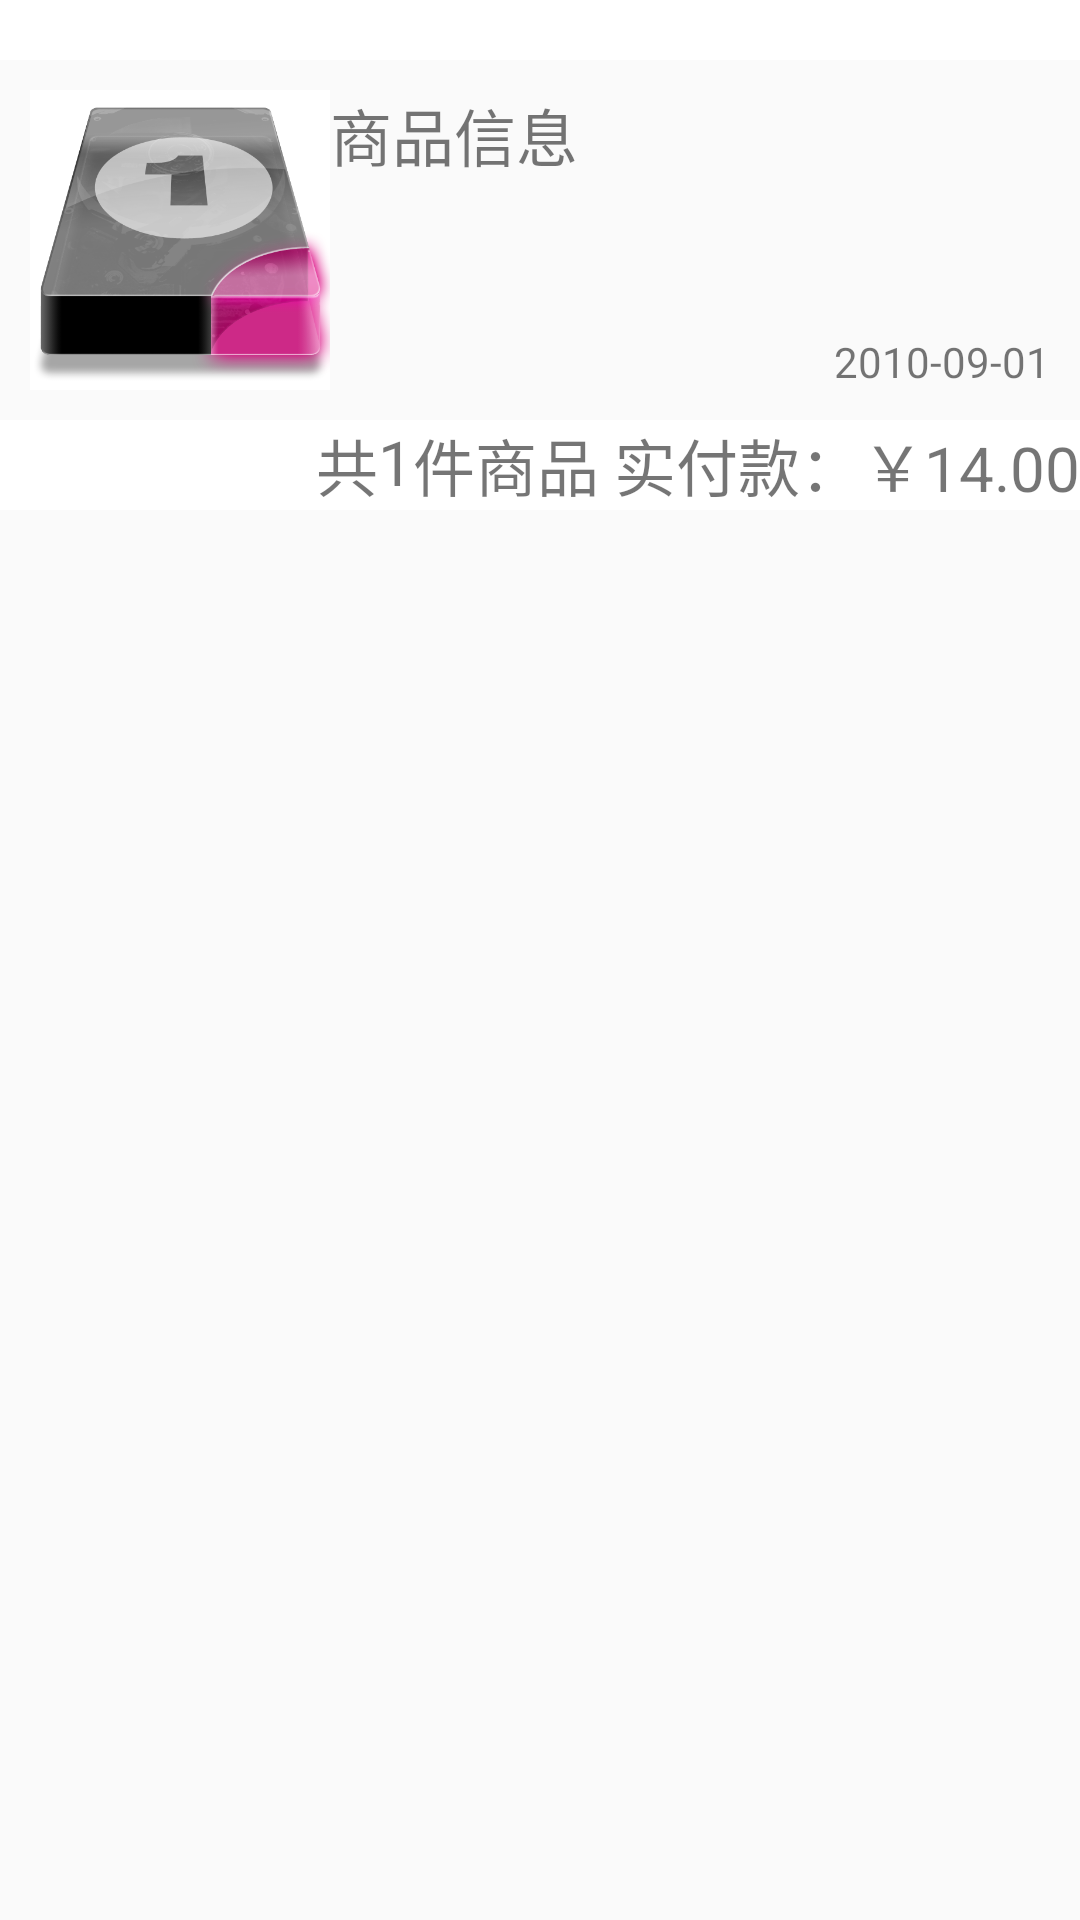

Here is an Android app screen rendered from its layout file. Give the layout XML and the strings, colors and styles it references.
<!-- AndroidManifest.xml: application theme AppTheme -->
<!-- res/layout/order_item.xml -->
<?xml version="1.0" encoding="utf-8"?>
<LinearLayout xmlns:android="http://schemas.android.com/apk/res/android"
    android:orientation="vertical"
    android:layout_width="match_parent"
    android:layout_height="match_parent">
    <LinearLayout
        android:background="@color/white"
        android:padding="@dimen/litter_space"
        android:layout_width="match_parent"
        android:layout_height="wrap_content">
    </LinearLayout>
    <RelativeLayout
        android:padding="@dimen/litter_space"
        android:orientation="horizontal"
        android:layout_width="match_parent"
        android:layout_height="wrap_content">
        <ImageView
            android:background="@color/white"
            android:id="@+id/order_item_image"
            android:src="@drawable/guide1"
            android:layout_width="100dp"
            android:layout_height="100dp" />
        <TextView
            android:layout_toRightOf="@+id/order_item_image"
            android:id="@+id/order_item_info"
            android:text="商品信息"
            android:textSize="@dimen/content_size"
            android:layout_width="wrap_content"
            android:layout_height="wrap_content" />
        <TextView
            android:id="@+id/orderItem_addTime"
            android:layout_alignParentRight="true"
            android:layout_alignBottom="@+id/order_item_image"
            android:text="2010-09-01"
            android:layout_width="wrap_content"
            android:layout_height="wrap_content" />
    </RelativeLayout>
    <RelativeLayout
        android:background="@color/white"
        android:layout_width="match_parent"
        android:layout_height="wrap_content">
        <TextView
            android:id="@+id/order_item_product_price"
            android:text="￥14.00"
            android:layout_alignParentRight="true"
            android:textSize="@dimen/content_size"
            android:layout_width="wrap_content"
            android:layout_height="wrap_content" />
        <TextView
            android:id="@+id/text"
            android:text="件商品 实付款："
            android:layout_toLeftOf="@+id/order_item_product_price"
            android:textSize="@dimen/content_size"
            android:layout_width="wrap_content"
            android:layout_height="wrap_content" />
        <TextView
            android:text="1"
            android:id="@+id/order_item_product_num"
            android:textSize="@dimen/content_size"
            android:layout_toLeftOf="@+id/text"
            android:layout_width="wrap_content"
            android:layout_height="wrap_content" />
        <TextView
            android:text="共"
            android:textSize="@dimen/content_size"
            android:layout_toLeftOf="@+id/order_item_product_num"
            android:layout_width="wrap_content"
            android:layout_height="wrap_content" />
    </RelativeLayout>

</LinearLayout>
<!-- resources referenced by this layout -->
<resources>
  <color name="white">#ffffff</color>
  <dimen name="content_size">10pt</dimen>
  <dimen name="litter_space">10dp</dimen>
  <!-- drawable guide1: png bitmap (drawable, 96401 bytes) -->
  <style name="AppTheme" parent="Theme.AppCompat.Light.NoActionBar">
          
          <item name="android:windowIsTranslucent">true</item>
      </style>
</resources>
